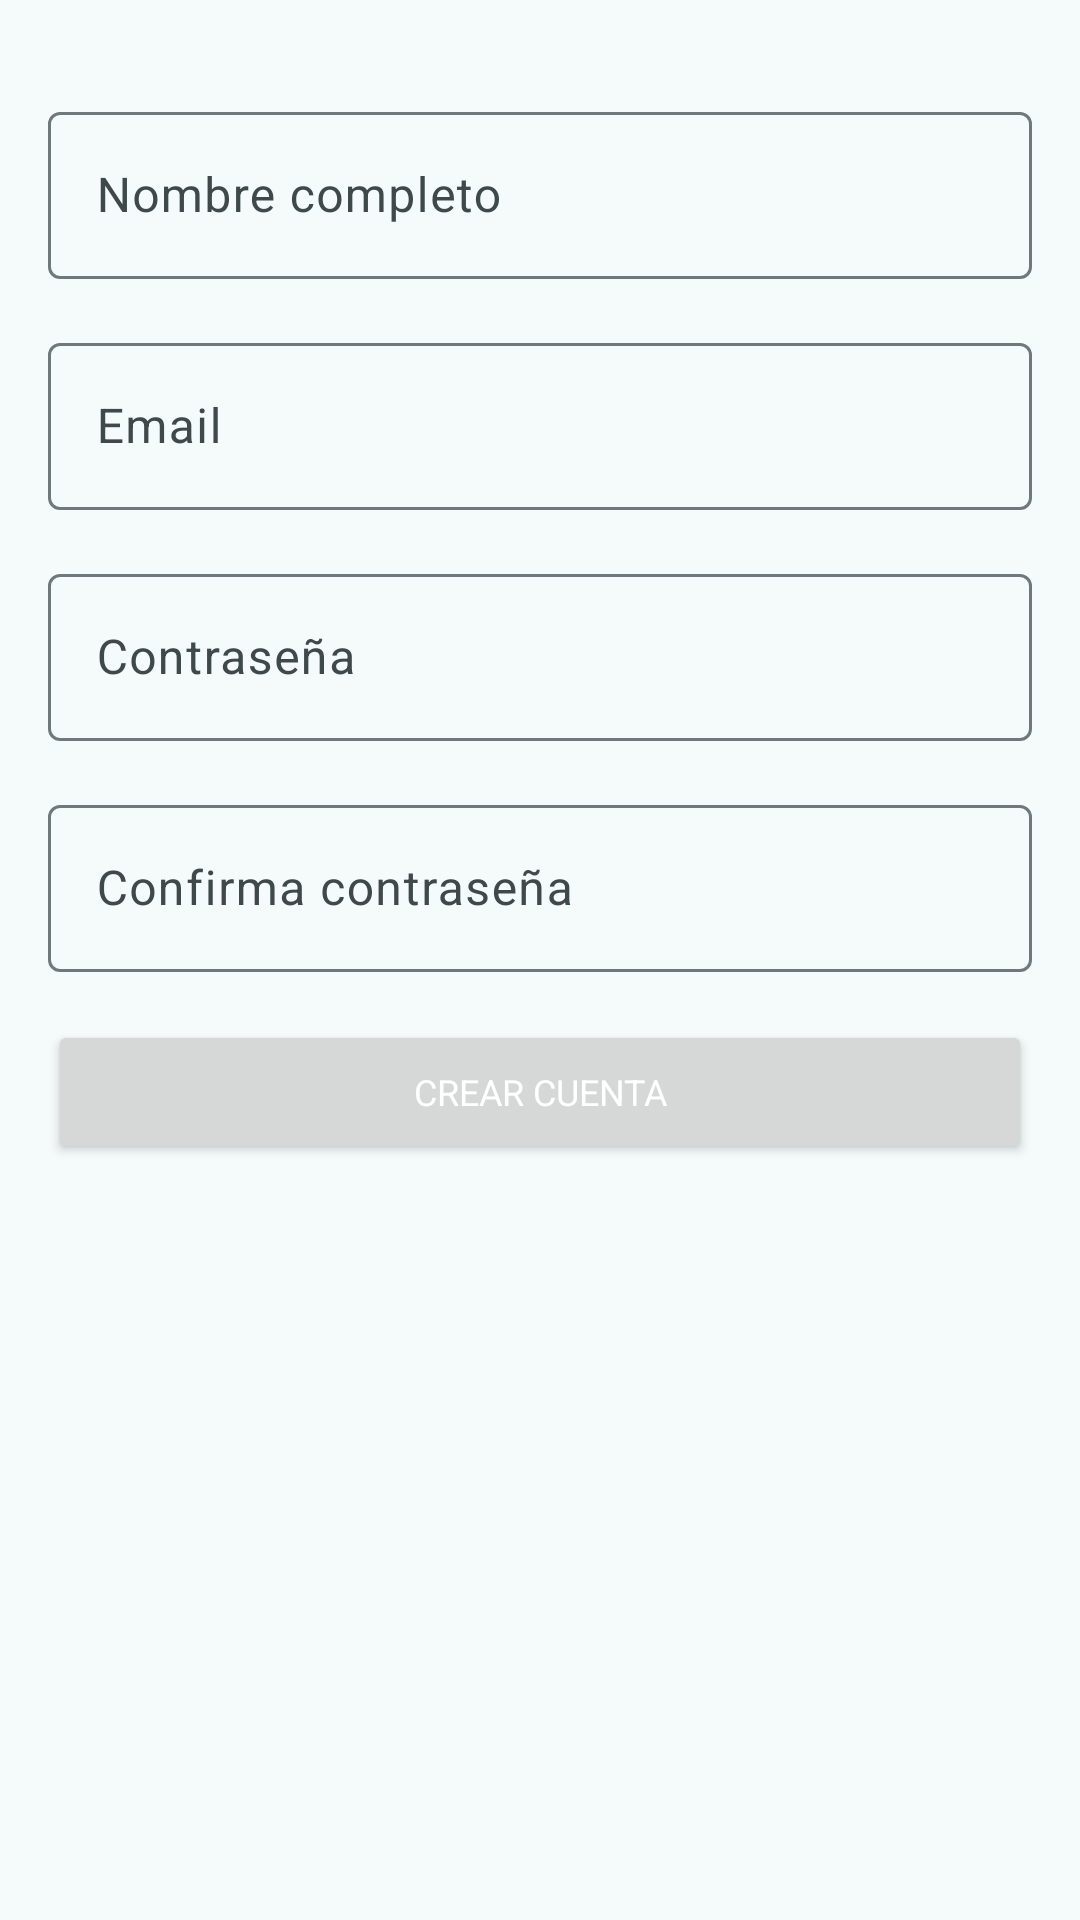

Reconstruct the res/layout file that produces this screen, plus the resources it refers to.
<!-- AndroidManifest.xml: application theme Theme.HotelManagement -->
<!-- res/layout/fragment_sign_in.xml -->
<?xml version="1.0" encoding="utf-8"?>
<androidx.constraintlayout.widget.ConstraintLayout xmlns:android="http://schemas.android.com/apk/res/android"
    xmlns:app="http://schemas.android.com/apk/res-auto"
    xmlns:tools="http://schemas.android.com/tools"
    android:layout_width="match_parent"
    android:layout_height="match_parent"
    android:background="@color/md_theme_background"
    tools:context=".ui.signin.SignInFragment">

    <androidx.core.widget.NestedScrollView
        android:layout_width="0dp"
        android:layout_height="0dp"
        android:fillViewport="true"
        app:layout_constraintBottom_toBottomOf="parent"
        app:layout_constraintEnd_toEndOf="parent"
        app:layout_constraintStart_toStartOf="parent"
        app:layout_constraintTop_toTopOf="parent">

        <androidx.constraintlayout.widget.ConstraintLayout
            android:layout_width="match_parent"
            android:layout_height="wrap_content"
            android:padding="16dp">

            <com.google.android.material.textfield.TextInputLayout
                android:id="@+id/tilFullName"
                android:layout_width="match_parent"
                android:layout_height="wrap_content"
                android:layout_marginTop="16dp"
                app:layout_constraintEnd_toEndOf="parent"
                app:layout_constraintStart_toStartOf="parent"
                app:layout_constraintTop_toTopOf="parent">

                <com.google.android.material.textfield.TextInputEditText
                    android:id="@+id/etFullName"
                    android:layout_width="match_parent"
                    android:layout_height="wrap_content"
                    android:hint="@string/full_name"
                    android:imeOptions="actionNext"
                    android:inputType="text"
                    android:textColorHighlight="@color/md_theme_error"
                    android:textColorHint="@color/md_theme_error" />

            </com.google.android.material.textfield.TextInputLayout>

            <com.google.android.material.textfield.TextInputLayout
                android:id="@+id/tilEmail"
                android:layout_width="match_parent"
                android:layout_height="wrap_content"
                android:layout_marginTop="16dp"
                app:layout_constraintEnd_toEndOf="parent"
                app:layout_constraintStart_toStartOf="parent"
                app:layout_constraintTop_toBottomOf="@id/tilFullName">

                <com.google.android.material.textfield.TextInputEditText
                    android:id="@+id/etEmail"
                    android:layout_width="match_parent"
                    android:layout_height="wrap_content"
                    android:hint="@string/email"
                    android:imeOptions="actionNext"
                    android:inputType="textEmailAddress"
                    android:textColorHighlight="@color/md_theme_error"
                    android:textColorHint="@color/md_theme_error" />

            </com.google.android.material.textfield.TextInputLayout>

            <com.google.android.material.textfield.TextInputLayout
                android:id="@+id/tilPassword"
                android:layout_width="match_parent"
                android:layout_height="wrap_content"
                android:layout_marginTop="16dp"
                app:layout_constraintEnd_toEndOf="parent"
                app:layout_constraintStart_toStartOf="parent"
                app:layout_constraintTop_toBottomOf="@id/tilEmail">

                <com.google.android.material.textfield.TextInputEditText
                    android:id="@+id/etPassword"
                    android:layout_width="match_parent"
                    android:layout_height="wrap_content"
                    android:hint="@string/password"
                    android:imeOptions="actionNext"
                    android:inputType="textPassword"
                    android:textColorHighlight="@color/md_theme_error"
                    android:textColorHint="@color/md_theme_error" />

            </com.google.android.material.textfield.TextInputLayout>

            <com.google.android.material.textfield.TextInputLayout
                android:id="@+id/tilConfirmPassword"
                android:layout_width="match_parent"
                android:layout_height="wrap_content"
                android:layout_marginTop="16dp"
                app:layout_constraintEnd_toEndOf="parent"
                app:layout_constraintStart_toStartOf="parent"
                app:layout_constraintTop_toBottomOf="@id/tilPassword">

                <com.google.android.material.textfield.TextInputEditText
                    android:id="@+id/etConfirmPassword"
                    android:layout_width="match_parent"
                    android:layout_height="wrap_content"
                    android:hint="@string/confirm_password"
                    android:imeOptions="actionDone"
                    android:inputType="textPassword"
                    android:textColorHighlight="@color/md_theme_error"
                    android:textColorHint="@color/md_theme_error" />

            </com.google.android.material.textfield.TextInputLayout>

            <Button
                android:id="@+id/btnCreateAccount"
                style="@style/PrimaryButton"
                android:layout_width="match_parent"
                android:layout_height="48dp"
                android:layout_marginTop="16dp"
                android:text="@string/crear_cuenta"
                app:layout_constraintEnd_toEndOf="parent"
                app:layout_constraintStart_toStartOf="parent"
                app:layout_constraintTop_toBottomOf="@id/tilConfirmPassword" />

        </androidx.constraintlayout.widget.ConstraintLayout>
    </androidx.core.widget.NestedScrollView>

</androidx.constraintlayout.widget.ConstraintLayout>
<!-- resources referenced by this layout -->
<resources>
  <color name="md_theme_background">#F4FBFA</color>
  <color name="md_theme_error">#BA1A1A</color>
  <string name="confirm_password">Confirma contraseña</string>
  <string name="crear_cuenta">Crear Cuenta</string>
  <string name="email">Email</string>
  <string name="full_name">Nombre completo</string>
  <string name="password">Contraseña</string>
  <style name="PrimaryButton" parent="Theme.HotelManagement">
          <item name="android:textSize">12sp</item>
          <item name="textAllCaps">true</item>
          <item name="android:insetTop">0dp</item>
          <item name="android:insetBottom">0dp</item>
          <item name="android:gravity">center</item>
          <item name="android:textColor">@color/md_theme_onPrimary</item>
      </style>
  <style name="Theme.HotelManagement" parent="Base.Theme.HotelManagement" />
  <color name="md_theme_onPrimary">#FFFFFF</color>
  <color name="md_theme_primary">#00696D</color>
  <color name="md_theme_primaryContainer">#9CF1F5</color>
  <color name="md_theme_onPrimaryContainer">#002021</color>
  <color name="md_theme_secondary">#4A6364</color>
  <color name="md_theme_onSecondary">#FFFFFF</color>
  <color name="md_theme_secondaryContainer">#CCE8E9</color>
  <color name="md_theme_onSecondaryContainer">#041F21</color>
  <color name="md_theme_tertiary">#4E5F7D</color>
  <color name="md_theme_onTertiary">#FFFFFF</color>
  <color name="md_theme_tertiaryContainer">#D5E3FF</color>
  <color name="md_theme_onTertiaryContainer">#071C36</color>
  <color name="md_theme_onError">#FFFFFF</color>
  <color name="md_theme_errorContainer">#FFDAD6</color>
  <color name="md_theme_onErrorContainer">#410002</color>
  <color name="md_theme_onBackground">#161D1D</color>
  <color name="md_theme_surface">#F4FBFA</color>
  <color name="md_theme_onSurface">#161D1D</color>
  <color name="md_theme_surfaceVariant">#DAE4E5</color>
  <color name="md_theme_onSurfaceVariant">#3F4949</color>
  <color name="md_theme_outline">#6F7979</color>
  <color name="md_theme_outlineVariant">#BEC8C9</color>
  <color name="md_theme_inverseSurface">#2B3232</color>
  <color name="md_theme_inverseOnSurface">#ECF2F2</color>
  <color name="md_theme_inversePrimary">#80D4D8</color>
  <color name="md_theme_primaryFixed">#9CF1F5</color>
  <color name="md_theme_onPrimaryFixed">#002021</color>
  <color name="md_theme_primaryFixedDim">#80D4D8</color>
  <color name="md_theme_onPrimaryFixedVariant">#004F52</color>
  <color name="md_theme_secondaryFixed">#CCE8E9</color>
  <color name="md_theme_onSecondaryFixed">#041F21</color>
  <color name="md_theme_secondaryFixedDim">#B1CCCD</color>
  <color name="md_theme_onSecondaryFixedVariant">#324B4C</color>
  <color name="md_theme_tertiaryFixed">#D5E3FF</color>
  <color name="md_theme_onTertiaryFixed">#071C36</color>
  <color name="md_theme_tertiaryFixedDim">#B5C7E9</color>
  <color name="md_theme_onTertiaryFixedVariant">#364764</color>
  <color name="md_theme_surfaceDim">#D5DBDB</color>
  <color name="md_theme_surfaceBright">#F4FBFA</color>
  <color name="md_theme_surfaceContainerLowest">#FFFFFF</color>
  <color name="md_theme_surfaceContainerLow">#EFF5F5</color>
  <color name="md_theme_surfaceContainer">#E9EFEF</color>
  <color name="md_theme_surfaceContainerHigh">#E3E9E9</color>
  <color name="md_theme_surfaceContainerHighest">#DDE4E4</color>
</resources>
